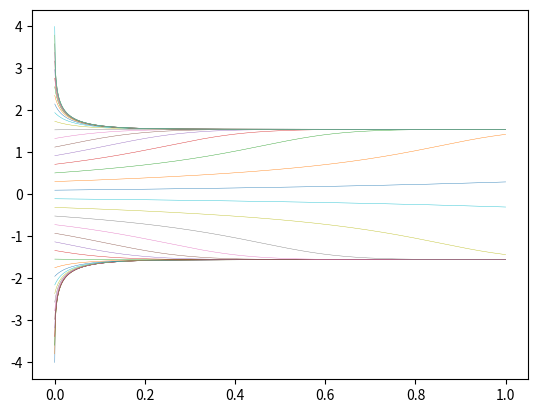

The matplotlib source for this figure:
"""CCEES sheet 01

Plots for exercises 1, 4 and 5
"""

import matplotlib.pyplot as plt
import numpy as np


def f1(u, params):
    """System for exercise 1"""

    return (u[1] - (1.8 * u[0]) ** 2 * np.exp(-u[0]), (0.7 + 0.5 * u[0]) ** (-2) - u[1])


def f4(u, params):
    """System for exercise 4"""

    return params["mu"] - u[0]**2


def f5(u, params):
    """System for exercise 5"""

    return -u[0] * ((u[0] ** 2 - 1) ** 2 - params["mu"] - 1)


def explicitEuler(f, u, deltaT):
    """Euler method, numerical procedure for solving ordinary differential equations"""

    return u + deltaT * np.array(f(u))


def generate(u0, t0, deltaT, method, f, **cfg):
    """Generate plot data via iteration"""

    # Set default values for arguments
    cfg.setdefault("steps", 1000)
    cfg.setdefault("xmin", -10)
    cfg.setdefault("xmax", 10)
    cfg.setdefault("ymin", -10)
    cfg.setdefault("ymax", 10)
    cfg.setdefault("params", None)

    GraphT = [t0]
    GraphU1 = [u0[0]]
    GraphU2 = list()
    if len(u0) == 2:
        GraphU2.append(u0[1])
    while True:
        GraphT.append(GraphT[-1] + deltaT)
        if len(GraphU2) > 0:
            us = np.array([GraphU1[-1], GraphU2[-1]])
        else:
            us = np.array([GraphU1[-1]])
        un = method(lambda u: f(u, cfg["params"]), us, deltaT)
        GraphU1.append(un[0])
        if len(un) > 1:
            GraphU2.append(un[1])

        # Stop if number of steps is sufficient
        if len(GraphT) > cfg["steps"]:
            break
        if len(GraphU2) == 0 and (GraphU1[-1] > cfg["ymax"] or GraphU1[-1] < cfg["ymin"]):
            break
        if len(GraphU2) > 0 and (GraphU1[-1] > cfg["xmax"] or GraphU1[-1] < cfg["xmin"] or GraphU2[-1] > cfg["ymax"] or GraphU2[-1] < cfg["ymin"]):
            break

    return GraphT, GraphU1, GraphU2


if __name__ == "__main__":

    # exercise 1
    # a
    plt.close()
    for deltaT in np.geomspace(0.0001, 1, 5):
        _, GraphU1, GraphU2 = generate([0, 0], 0, deltaT, explicitEuler, f1, bounds={"steps" : 100/deltaT, "xmin" : -10, "xmax" : 10, "ymin" : -10, "ymax" : 10})
        plt.plot(GraphU1, GraphU2, label=r'$\Delta\tau=$' + str(deltaT), linewidth=0.3)
    plt.legend(loc="best")
    plt.savefig("ex1a.png", dpi=300)

    #b
    plt.close()
    for u1 in np.linspace(0, 2, 10):
        for u2 in np.linspace(0, 2, 10):
            if u1 not in [0, 2] and u2 not in [0, 2]:
                continue
            _, GraphU1, GraphU2 = generate([u1, u2], 0, 0.01, explicitEuler, f1)
            plt.plot(GraphU1, GraphU2, linewidth=0.3)
    plt.savefig("ex1bsquare.png", dpi=300)

    plt.close()
    for phi in np.linspace(0, 2*np.pi, 16):
        u1 = 1 + np.cos(phi)
        u2 = 1 + np.sin(phi)
        _, GraphU1, GraphU2 = generate([u1, u2], 0, 0.01, explicitEuler, f1)
        plt.plot(GraphU1, GraphU2, linewidth=0.3)
    plt.savefig("ex1bcircle.png", dpi=300)

    # exercise 4
    for mu in [-1, 0, 1]:
        plt.close()
        #for u in np.linspace(-4, 4, 40):
        for u in np.arange(-4, 4, 0.2):
            GraphT, GraphU, _ = generate([u], 0, 0.001, explicitEuler, f4, params={"mu" : mu}, bounds={"steps" : 2000, "xmin" : -10, "xmax" : 10, "ymin" : -50, "ymax" : 50})
            plt.plot(GraphT, GraphU, linewidth=0.3)
        plt.savefig("ex4_mu={}.png".format(mu), dpi=300)

    # exercise 5
    for mu in [-1, 0, 1]:
        plt.close()
        for u in np.linspace(-4, 4, 40):
            GraphT, GraphU, _ = generate([u], 0, 0.001, explicitEuler, f5, params={"mu" : mu}, bounds={"steps" : 2000, "xmin" : -10, "xmax" : 10, "ymin" : -50, "ymax" : 50})
            plt.plot(GraphT, GraphU, linewidth=0.3)
        plt.savefig("ex5_mu={}.png".format(mu), dpi=300)
